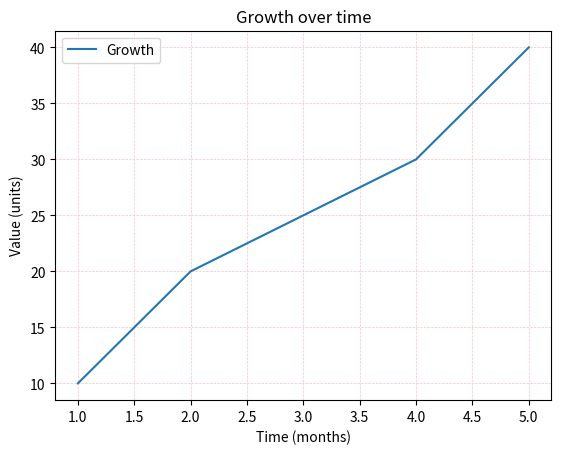

This figure's Python source:
import matplotlib.pyplot as plt 

x = [1, 2, 3, 4, 5] 
y = [10, 20, 25, 30, 40] 

plt.plot(x, y, label="Growth") 
plt.title("Growth over time") 
plt.xlabel("Time (months)") 
plt.ylabel("Value (units)") 
plt.legend(loc="upper left")
plt.grid(color="pink" , linestyle="--" , linewidth=0.5) 
plt.show()
